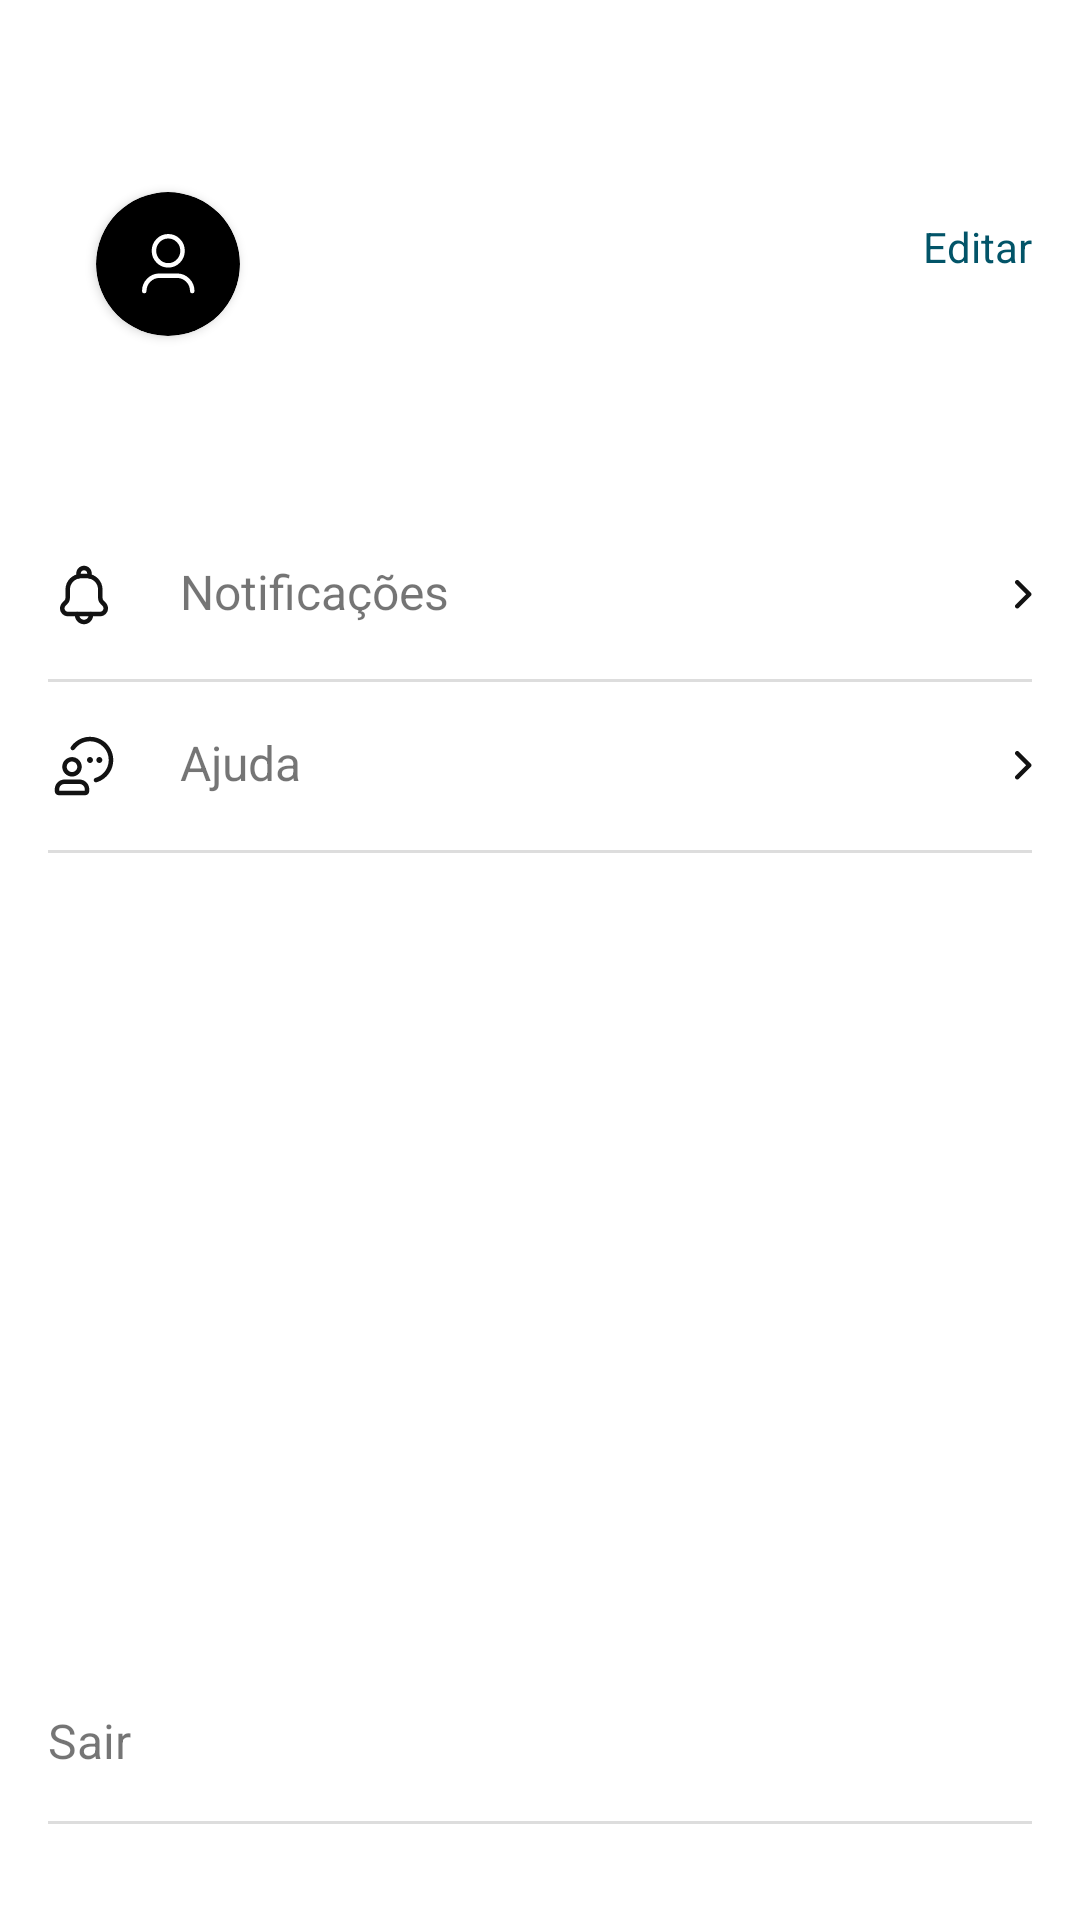

Here is an Android app screen rendered from its layout file. Give the layout XML and the strings, colors and styles it references.
<!-- AndroidManifest.xml: application theme Theme.Concierge -->
<!-- res/layout/fragment_profile.xml -->
<?xml version="1.0" encoding="utf-8"?>
<ScrollView xmlns:android="http://schemas.android.com/apk/res/android"
    xmlns:app="http://schemas.android.com/apk/res-auto"
    xmlns:tools="http://schemas.android.com/tools"
    android:layout_width="match_parent"
    android:layout_height="match_parent"
    android:fillViewport="true"
    tools:context=".ui.profile.ProfileFragment">

    <androidx.constraintlayout.widget.ConstraintLayout
        android:layout_width="match_parent"
        android:layout_height="wrap_content">

        <ProgressBar
            android:id="@+id/progress_bar"
            style="@style/Widget.AppCompat.ProgressBar.Horizontal"
            android:layout_width="match_parent"
            android:layout_height="20dp"
            android:indeterminate="true"
            android:visibility="gone"
            app:layout_constraintStart_toStartOf="parent"
            app:layout_constraintTop_toTopOf="parent"
            tools:visibility="visible" />

        <androidx.cardview.widget.CardView
            android:id="@+id/cardView"
            android:layout_width="48dp"
            android:layout_height="48dp"
            android:layout_marginStart="32dp"
            android:layout_marginTop="64dp"
            app:cardBackgroundColor="@color/black"
            app:cardCornerRadius="24dp"
            app:layout_constraintStart_toStartOf="parent"
            app:layout_constraintTop_toTopOf="parent">

            <ImageView
                android:layout_width="match_parent"
                android:layout_height="match_parent"
                android:scaleType="center"
                android:src="@drawable/ic_my_profile2" />

        </androidx.cardview.widget.CardView>

        <TextView
            android:id="@+id/tv_profile_name"
            android:layout_width="0dp"
            android:layout_height="wrap_content"
            android:layout_marginStart="16dp"
            android:textSize="18sp"
            app:layout_constraintBottom_toBottomOf="@+id/cardView"
            app:layout_constraintEnd_toStartOf="@+id/guideline2"
            app:layout_constraintStart_toEndOf="@+id/cardView"
            app:layout_constraintTop_toTopOf="@+id/cardView" />

        <TextView
            android:id="@+id/tv_edit_profile"
            android:layout_width="wrap_content"
            android:layout_height="wrap_content"
            android:layout_marginEnd="@dimen/activity_horizontal_margin"
            android:text="Editar"
            android:textColor="@color/purple"
            app:layout_constraintBottom_toBottomOf="@+id/tv_profile_name"
            app:layout_constraintEnd_toEndOf="parent"
            app:layout_constraintTop_toTopOf="@+id/cardView" />

        <TextView
            android:id="@+id/tv_alert_error"
            android:layout_width="0dp"
            android:layout_height="wrap_content"
            android:layout_marginTop="8dp"
            android:drawableStart="@drawable/ic_error_outline"
            android:text="Valide seu telefone"
            android:textColor="@color/text_error"
            android:visibility="gone"
            app:layout_constraintEnd_toStartOf="@+id/guideline2"
            app:layout_constraintStart_toStartOf="@+id/tv_profile_name"
            app:layout_constraintTop_toBottomOf="@+id/tv_profile_name"
            tools:visibility="visible" />

        <LinearLayout
            android:id="@+id/tv_notifications"
            android:layout_width="match_parent"
            android:layout_height="wrap_content"
            android:layout_marginTop="70dp"
            android:background="?android:attr/selectableItemBackground"
            android:clickable="true"
            android:focusable="true"
            android:orientation="vertical"
            android:paddingTop="16dp"
            app:layout_constraintBottom_toTopOf="@+id/tv_help"
            app:layout_constraintEnd_toEndOf="parent"
            app:layout_constraintStart_toStartOf="parent"
            app:layout_constraintTop_toBottomOf="@+id/tv_profile_name">

            <TextView
                android:layout_width="match_parent"
                android:layout_height="wrap_content"
                android:layout_marginStart="@dimen/activity_horizontal_margin"
                android:layout_marginEnd="@dimen/activity_horizontal_margin"
                android:drawableStart="@drawable/ic_bell"
                android:drawableEnd="@drawable/ic_next_login_create"
                android:drawablePadding="20dp"
                android:text="Notificações"
                android:textSize="16sp" />

            <View
                android:layout_width="wrap_content"
                android:layout_height="1dp"
                android:layout_marginStart="16dp"
                android:layout_marginTop="16dp"
                android:layout_marginEnd="16dp"
                android:background="@color/divider"
                android:lineSpacingMultiplier="0.7" />
        </LinearLayout>

        <LinearLayout
            android:id="@+id/tv_help"
            android:layout_width="match_parent"
            android:layout_height="wrap_content"
            android:background="?android:attr/selectableItemBackground"
            android:clickable="true"
            android:focusable="true"
            android:orientation="vertical"
            android:paddingTop="16dp"
            app:layout_constraintEnd_toEndOf="parent"
            app:layout_constraintStart_toStartOf="parent"
            app:layout_constraintTop_toBottomOf="@id/tv_notifications">

            <TextView
                android:layout_width="match_parent"
                android:layout_height="wrap_content"
                android:layout_marginStart="@dimen/activity_horizontal_margin"
                android:layout_marginEnd="@dimen/activity_horizontal_margin"
                android:drawableStart="@drawable/ic_help"
                android:drawableEnd="@drawable/ic_next_login_create"
                android:drawablePadding="20dp"
                android:text="Ajuda"
                android:textSize="16sp" />

            <View
                android:layout_width="wrap_content"
                android:layout_height="1dp"
                android:layout_marginStart="16dp"
                android:layout_marginTop="16dp"
                android:layout_marginEnd="16dp"
                android:background="@color/divider"
                android:lineSpacingMultiplier="0.7" />
        </LinearLayout>
        <View
            android:layout_width="wrap_content"
            android:layout_height="120dp"
            app:layout_constraintTop_toBottomOf="@+id/tv_help"
            app:layout_constraintEnd_toEndOf="parent"
            app:layout_constraintStart_toStartOf="parent" />

        <LinearLayout
            android:id="@+id/tv_exit"
            android:layout_width="match_parent"
            android:layout_height="wrap_content"
            android:background="?android:attr/selectableItemBackground"
            android:layout_marginBottom="32dp"
            android:clickable="true"
            android:focusable="true"
            android:orientation="vertical"
            android:paddingTop="16dp"
            app:layout_constraintBottom_toBottomOf="parent"
            app:layout_constraintEnd_toEndOf="parent"
            app:layout_constraintStart_toStartOf="parent">

            <TextView
                android:layout_width="match_parent"
                android:layout_height="wrap_content"
                android:layout_marginStart="@dimen/activity_horizontal_margin"
                android:layout_marginEnd="@dimen/activity_horizontal_margin"
                android:drawablePadding="20dp"
                android:text="Sair"
                android:textSize="16sp" />

            <View
                android:layout_width="wrap_content"
                android:layout_height="1dp"
                android:layout_marginStart="16dp"
                android:layout_marginTop="16dp"
                android:layout_marginEnd="16dp"
                android:background="@color/divider"
                android:lineSpacingMultiplier="0.7" />
        </LinearLayout>

        <androidx.constraintlayout.widget.Guideline
            android:id="@+id/guideline2"
            android:layout_width="wrap_content"
            android:layout_height="wrap_content"
            android:orientation="vertical"
            app:layout_constraintGuide_percent="0.7" />

    </androidx.constraintlayout.widget.ConstraintLayout>
</ScrollView>
<!-- resources referenced by this layout -->
<resources>
  <color name="black">#FF000000</color>
  <color name="divider">#88BFBFBF</color>
  <color name="purple">#FF025468</color>
  <color name="text_error">@color/soft_red</color>
  <dimen name="activity_horizontal_margin">16dp</dimen>
  <!-- drawable ic_bell: png bitmap (drawable-hdpi, 716 bytes) -->
  <!-- drawable ic_error_outline (drawable) -->
  <vector xmlns:android="http://schemas.android.com/apk/res/android"
      android:width="24dp"
      android:height="24dp"
      android:viewportWidth="24"
      android:viewportHeight="24"
      android:tint="@color/text_error">
    <path
        android:fillColor="@android:color/white"
        android:pathData="M11,15h2v2h-2v-2zM11,7h2v6h-2L11,7zM11.99,2C6.47,2 2,6.48 2,12s4.47,10 9.99,10C17.52,22 22,17.52 22,12S17.52,2 11.99,2zM12,20c-4.42,0 -8,-3.58 -8,-8s3.58,-8 8,-8 8,3.58 8,8 -3.58,8 -8,8z"/>
  </vector>
  <!-- drawable ic_help: png bitmap (drawable-hdpi, 810 bytes) -->
  <!-- drawable ic_my_profile2: png bitmap (drawable-hdpi, 622 bytes) -->
  <!-- drawable ic_next_login_create: png bitmap (drawable-hdpi, 229 bytes) -->
  <style name="Theme.Concierge" parent="Theme.MaterialComponents.DayNight.DarkActionBar">
          
          <item name="colorPrimary">@color/purple</item>
          <item name="colorPrimaryDark">@color/purple_dark</item>
          <item name="colorPrimaryVariant">@color/purple_dark</item>
          <item name="colorOnPrimary">@color/white</item>
          
          <item name="colorSecondary">@color/teal_200</item>
          <item name="colorSecondaryVariant">@color/teal_700</item>
          <item name="colorOnSecondary">@color/black</item>
          
          <item name="android:statusBarColor" tools:targetApi="l">?attr/colorPrimaryDark</item>
          
          <item name="fontFamily">@font/app_font</item>
      </style>
  <color name="soft_red">#CF6679</color>
  <color name="purple_dark">#003643</color>
  <color name="white">#FFFFFFFF</color>
  <color name="teal_200">#FF03DAC5</color>
  <color name="teal_700">#FF018786</color>
</resources>
